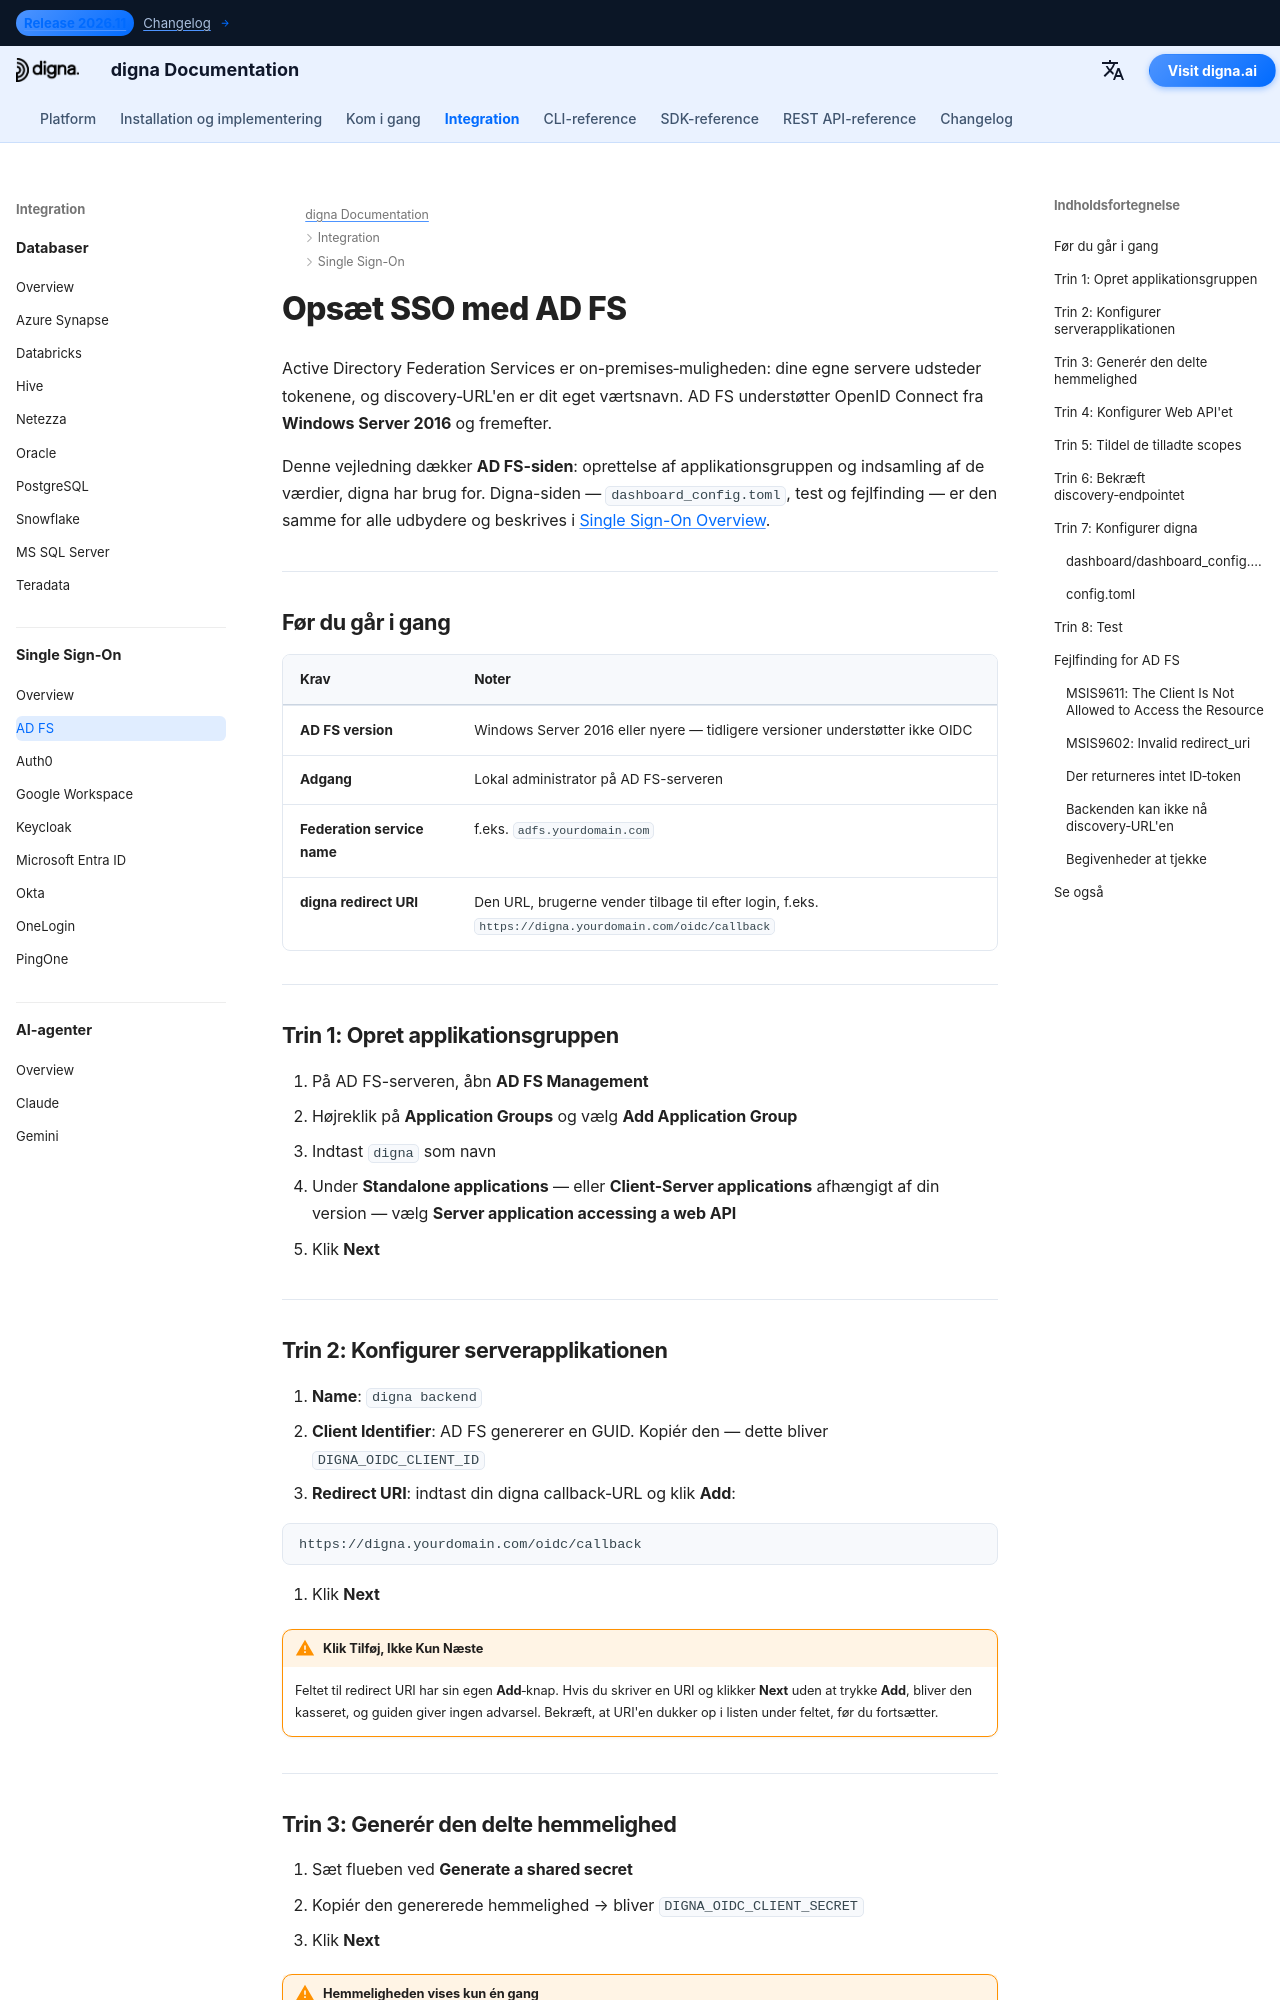

repository: dignaai/digna-docs · page: da/sso/adfs_sso_guide/index.html · generator: mkdocs

---
title: AD FS SSO – Single Sign-On-integration | digna-dokumentation
description: Konfigurer Single Sign-On for digna med Active Directory Federation Services via OpenID Connect — applikationsgruppe, serverapplikation, delt hemmelighed, tilladte scopes og den tilsvarende digna-konfiguration.
image: /assets/logo_square.png
keywords: digna sso, adfs sso, active directory federation services, adfs oidc, applikationsgruppe, openid connect, lokal identitetsudbyder
---

# Opsæt SSO med AD FS

Active Directory Federation Services er on-premises‑muligheden: dine egne servere udsteder tokenene, og discovery‑URL'en er dit eget værtsnavn. AD FS understøtter OpenID Connect fra **Windows Server 2016** og fremefter.

Denne vejledning dækker **AD FS-siden**: oprettelse af applikationsgruppen og indsamling af de værdier, digna har brug for. Digna-siden — `dashboard_config.toml`, test og fejlfinding — er den samme for alle udbydere og beskrives i [Single Sign-On Overview](overview.md).

---

## Før du går i gang

| Krav | Noter |
|---|---|
| **AD FS version** | Windows Server 2016 eller nyere — tidligere versioner understøtter ikke OIDC |
| **Adgang** | Lokal administrator på AD FS-serveren |
| **Federation service name** | f.eks. `adfs.yourdomain.com` |
| **digna redirect URI** | Den URL, brugerne vender tilbage til efter login, f.eks. `https://digna.yourdomain.com/oidc/callback` |

---

## Trin 1: Opret applikationsgruppen

1. På AD FS-serveren, åbn **AD FS Management**
2. Højreklik på **Application Groups** og vælg **Add Application Group**
3. Indtast `digna` som navn
4. Under **Standalone applications** — eller **Client-Server applications** afhængigt af din version — vælg **Server application accessing a web API**
5. Klik **Next**

---
